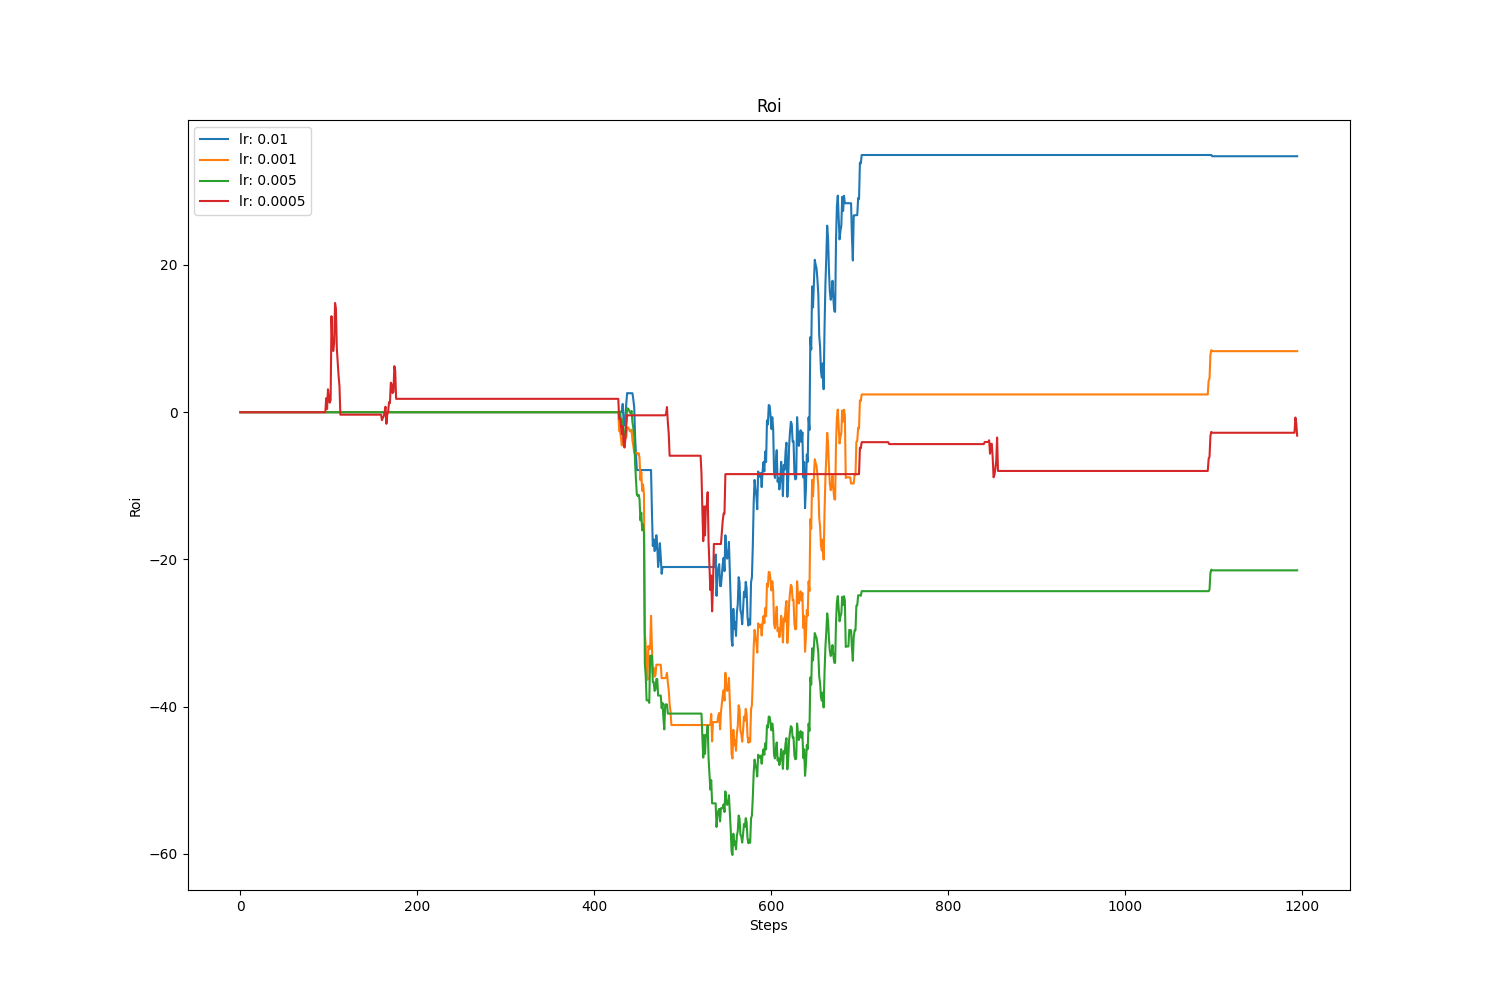

Values plotted in this chart, from the file beside it:
, value, avg, std
lr: 0.01, 34.76, 12.87, 20.31
lr: 0.001, 8.29, -4.62, 14.14
lr: 0.005, -21.48, -18.62, 16.51
lr: 0.0005, -3.183, -3.596, 4.661
